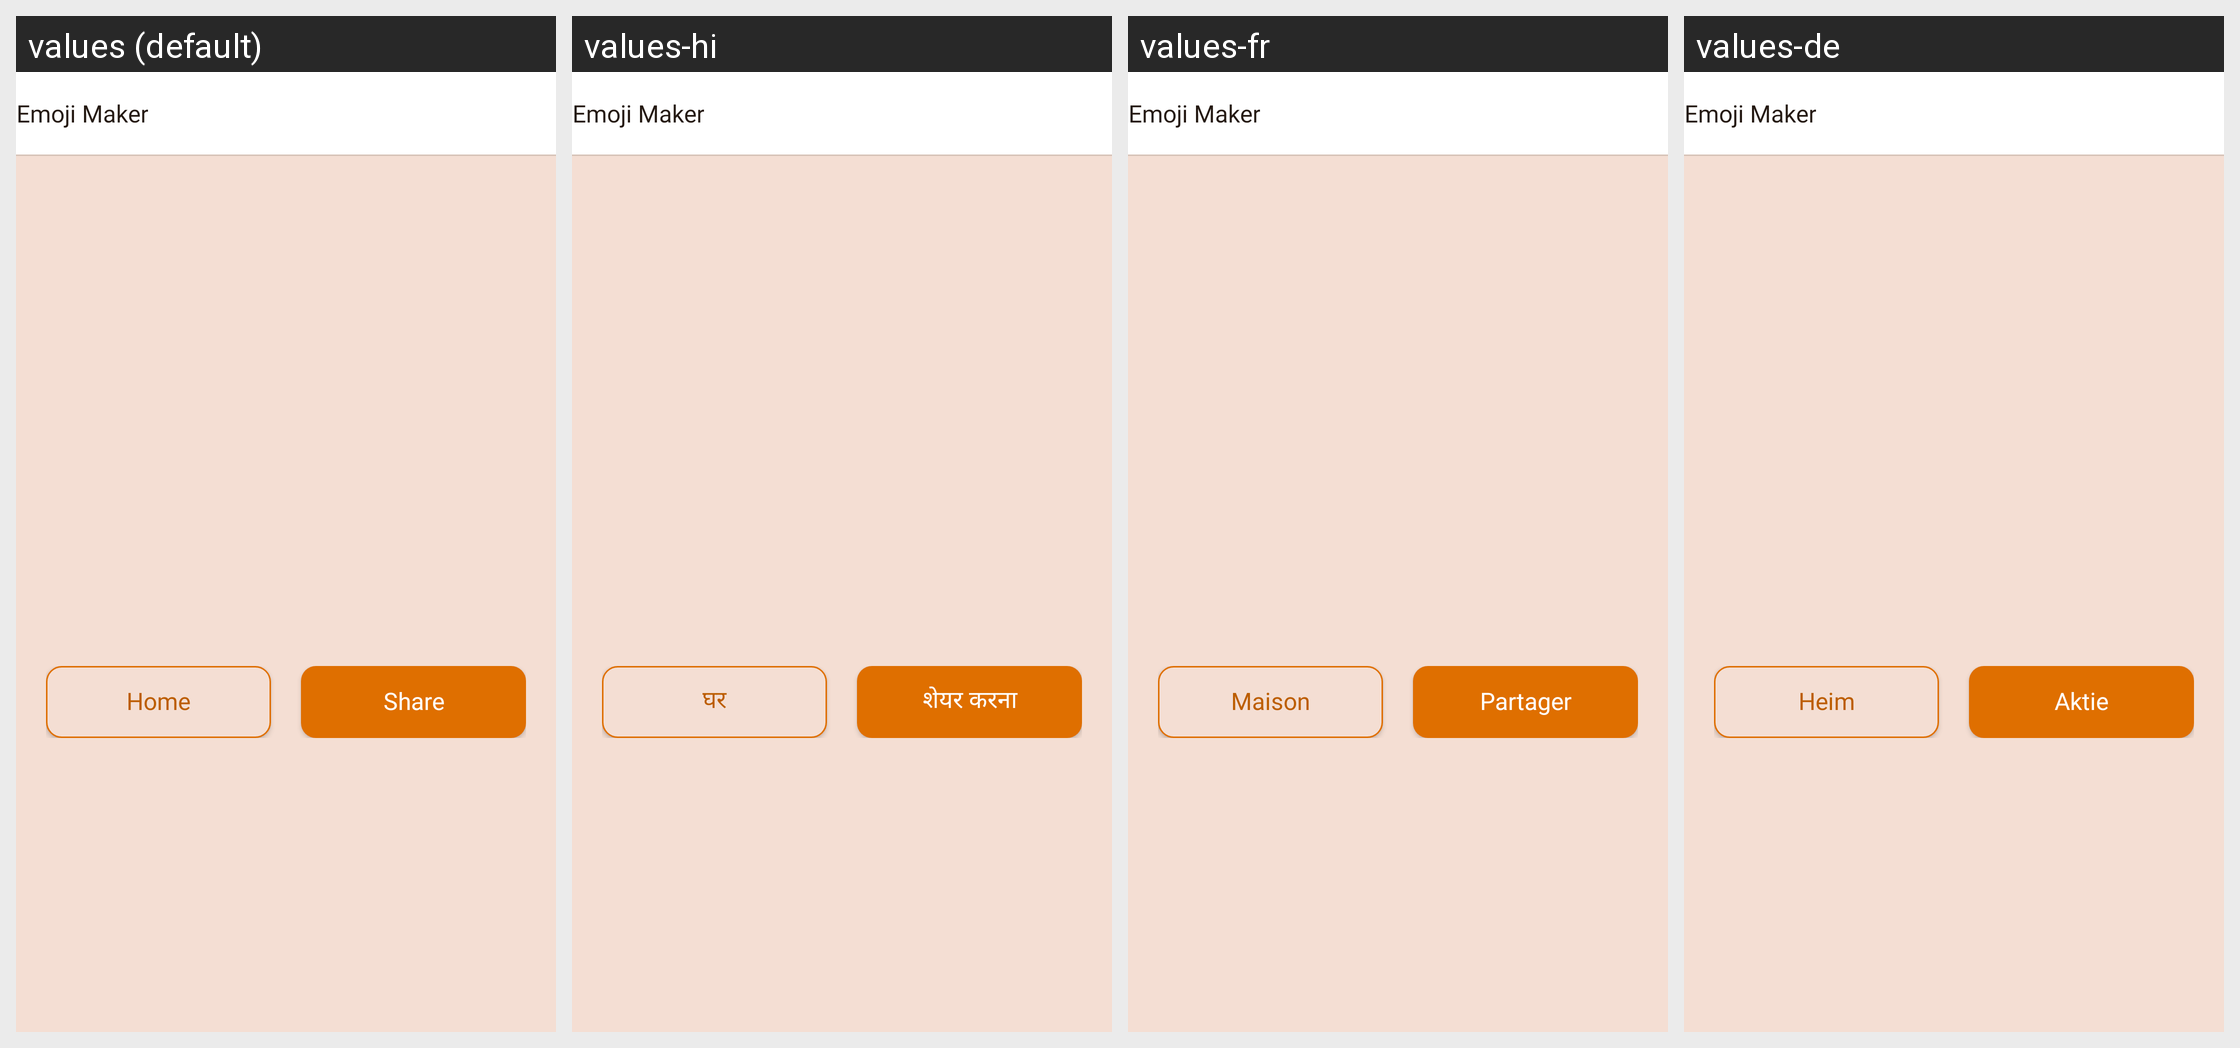

The Android screen above is rendered under several locales of the same app. Produce the string resources it draws, with the default and per-locale values.
Android screen res/layout/activity_result.xml rendered under 4 locales, left to right: values (default), values-hi, values-fr, values-de. Device: Nexus 5 (rendered at 1080×1920; each locale shown at half size, 540×960, under a caption strip naming it); theme NoActionBarSplash.
Other locales in the repository, not shown: values-es, values-in, values-pt, values-zh.
Strings drawn on this screen, with the default value and each locale's value (text and hints the layout hard-codes, and strings that could not be matched under every locale, appear in the picture but are not listed):

home
  values: Home
  values-hi: घर
  values-fr: Maison
  values-de: Heim

share
  values: Share
  values-hi: शेयर करना
  values-fr: Partager
  values-de: Aktie

app_name
  values: Emoji Maker
  values-hi: Emoji Maker
  values-fr: Emoji Maker
  values-de: Emoji Maker
